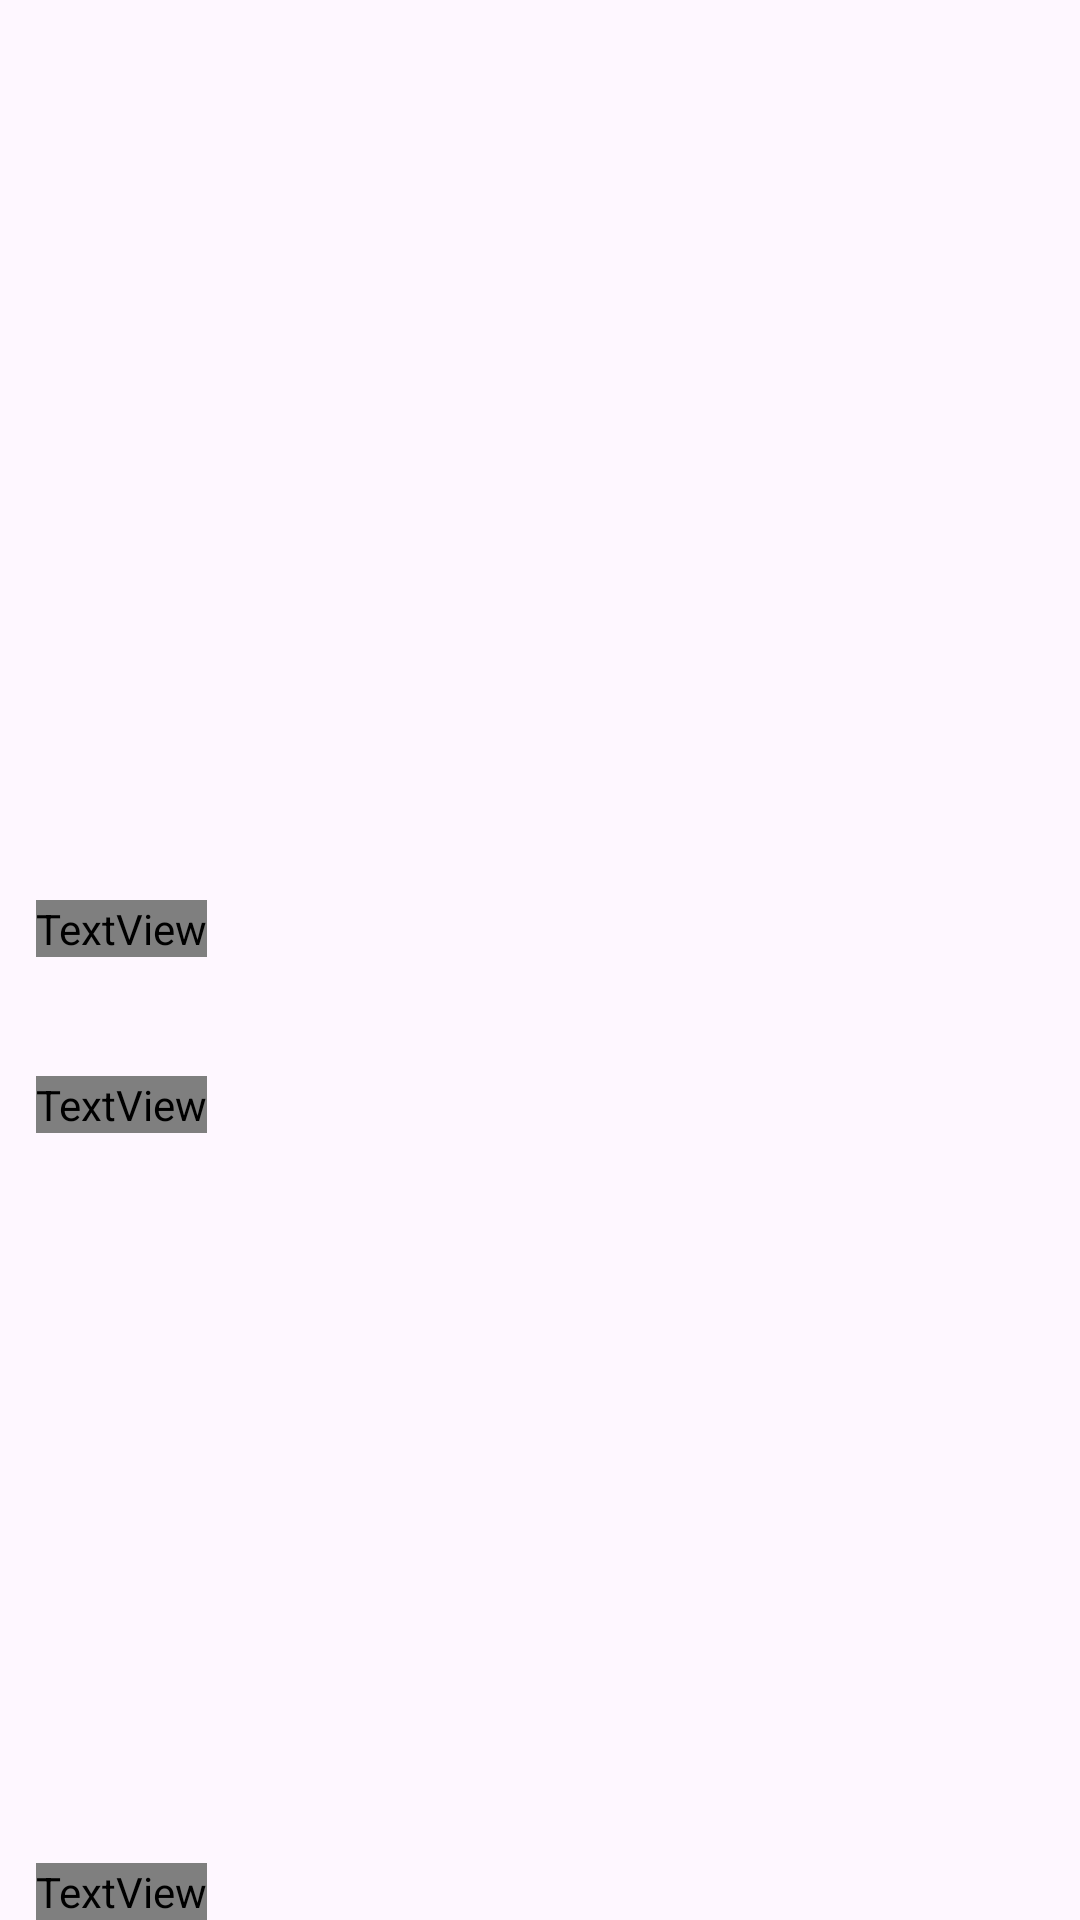

This screen was rendered from an Android layout file. Write that file and the resources it references.
<!-- AndroidManifest.xml: application theme Theme.NTG_Task -->
<!-- res/layout/fragment_character_profile.xml -->
<?xml version="1.0" encoding="utf-8"?>
<androidx.constraintlayout.widget.ConstraintLayout xmlns:android="http://schemas.android.com/apk/res/android"
    xmlns:app="http://schemas.android.com/apk/res-auto"
    xmlns:tools="http://schemas.android.com/tools"
    android:layout_width="match_parent"
    android:layout_height="match_parent"
    tools:context=".ui.character_profile.CharacterProfileFragment">

    <ImageView
        android:id="@+id/iv_character"
        android:layout_width="match_parent"
        android:layout_height="0dp"
        android:scaleType="fitXY"
        app:layout_constraintDimensionRatio="5:4"
        app:layout_constraintEnd_toEndOf="parent"
        app:layout_constraintStart_toStartOf="parent"
        app:layout_constraintTop_toTopOf="parent" />

    <TextView
        android:id="@+id/tv_name_label"
        android:layout_width="wrap_content"
        android:layout_height="wrap_content"
        android:layout_margin="12dp"
        android:text="@string/name"
        android:textColor="@color/red"
        android:textSize="16sp"
        app:layout_constraintStart_toStartOf="parent"
        app:layout_constraintTop_toBottomOf="@id/iv_character" />

    <TextView
        android:id="@+id/tv_name"
        android:layout_width="wrap_content"
        android:layout_height="wrap_content"
        android:layout_marginStart="12dp"
        android:layout_marginTop="6dp"
        android:textColor="@color/black"
        android:textSize="16sp"
        app:layout_constraintStart_toStartOf="parent"
        app:layout_constraintTop_toBottomOf="@id/tv_name_label" />


    <TextView
        android:id="@+id/tv_description_label"
        android:layout_width="wrap_content"
        android:layout_height="wrap_content"
        android:layout_margin="12dp"
        android:text="@string/description"
        android:textColor="@color/red"
        android:textSize="16sp"
        app:layout_constraintStart_toStartOf="parent"
        app:layout_constraintTop_toBottomOf="@id/tv_name" />

    <TextView
        android:id="@+id/tv_description"
        android:layout_width="0dp"
        android:layout_height="wrap_content"
        android:layout_marginHorizontal="12dp"
        android:layout_marginTop="6dp"
        android:textColor="@color/black"
        android:textSize="16sp"
        app:layout_constraintEnd_toEndOf="parent"
        app:layout_constraintStart_toStartOf="parent"
        app:layout_constraintTop_toBottomOf="@id/tv_description_label" />

    <TextView
        android:id="@+id/tv_comics"
        android:layout_width="wrap_content"
        android:layout_height="wrap_content"
        android:layout_marginStart="12dp"
        android:layout_marginTop="6dp"
        android:textColor="@color/red"
        android:textSize="16sp"
        android:text="@string/comics"
        app:layout_constraintStart_toStartOf="parent"
        app:layout_constraintBottom_toTopOf="@id/rv_comics" />
    <androidx.recyclerview.widget.RecyclerView
        android:id="@+id/rv_comics"
        tools:listitem="@layout/list_item_comic"
        android:layout_width="match_parent"
        android:layout_height="0dp"
        android:orientation="horizontal"
        app:layout_constraintVertical_bias="0"
        app:layoutManager="androidx.recyclerview.widget.LinearLayoutManager"
        app:layout_constraintBottom_toBottomOf="parent" />
</androidx.constraintlayout.widget.ConstraintLayout>
<!-- res/layout/list_item_comic.xml (included above) -->
<?xml version="1.0" encoding="utf-8"?>
<ImageView xmlns:android="http://schemas.android.com/apk/res/android"
    android:layout_width="150dp"
    android:layout_height="150dp"
    android:layout_margin="8dp"
    android:id="@+id/iv_comic"
    android:scaleType="fitXY" />
<!-- resources referenced by this layout -->
<resources>
  <string name="comics">Comics</string>
  <string name="description">Description</string>
  <string name="name">Name</string>
  <style name="Theme.NTG_Task" parent="Base.Theme.NTG_Task" />
  <style name="Base.Theme.NTG_Task" parent="Theme.Material3.DayNight.NoActionBar">
          
          
      </style>
  <!-- not gathered from this repository: default colours our renderer supplied (Android Studio template values) -->
  <color name="black">#FF000000</color>
</resources>
